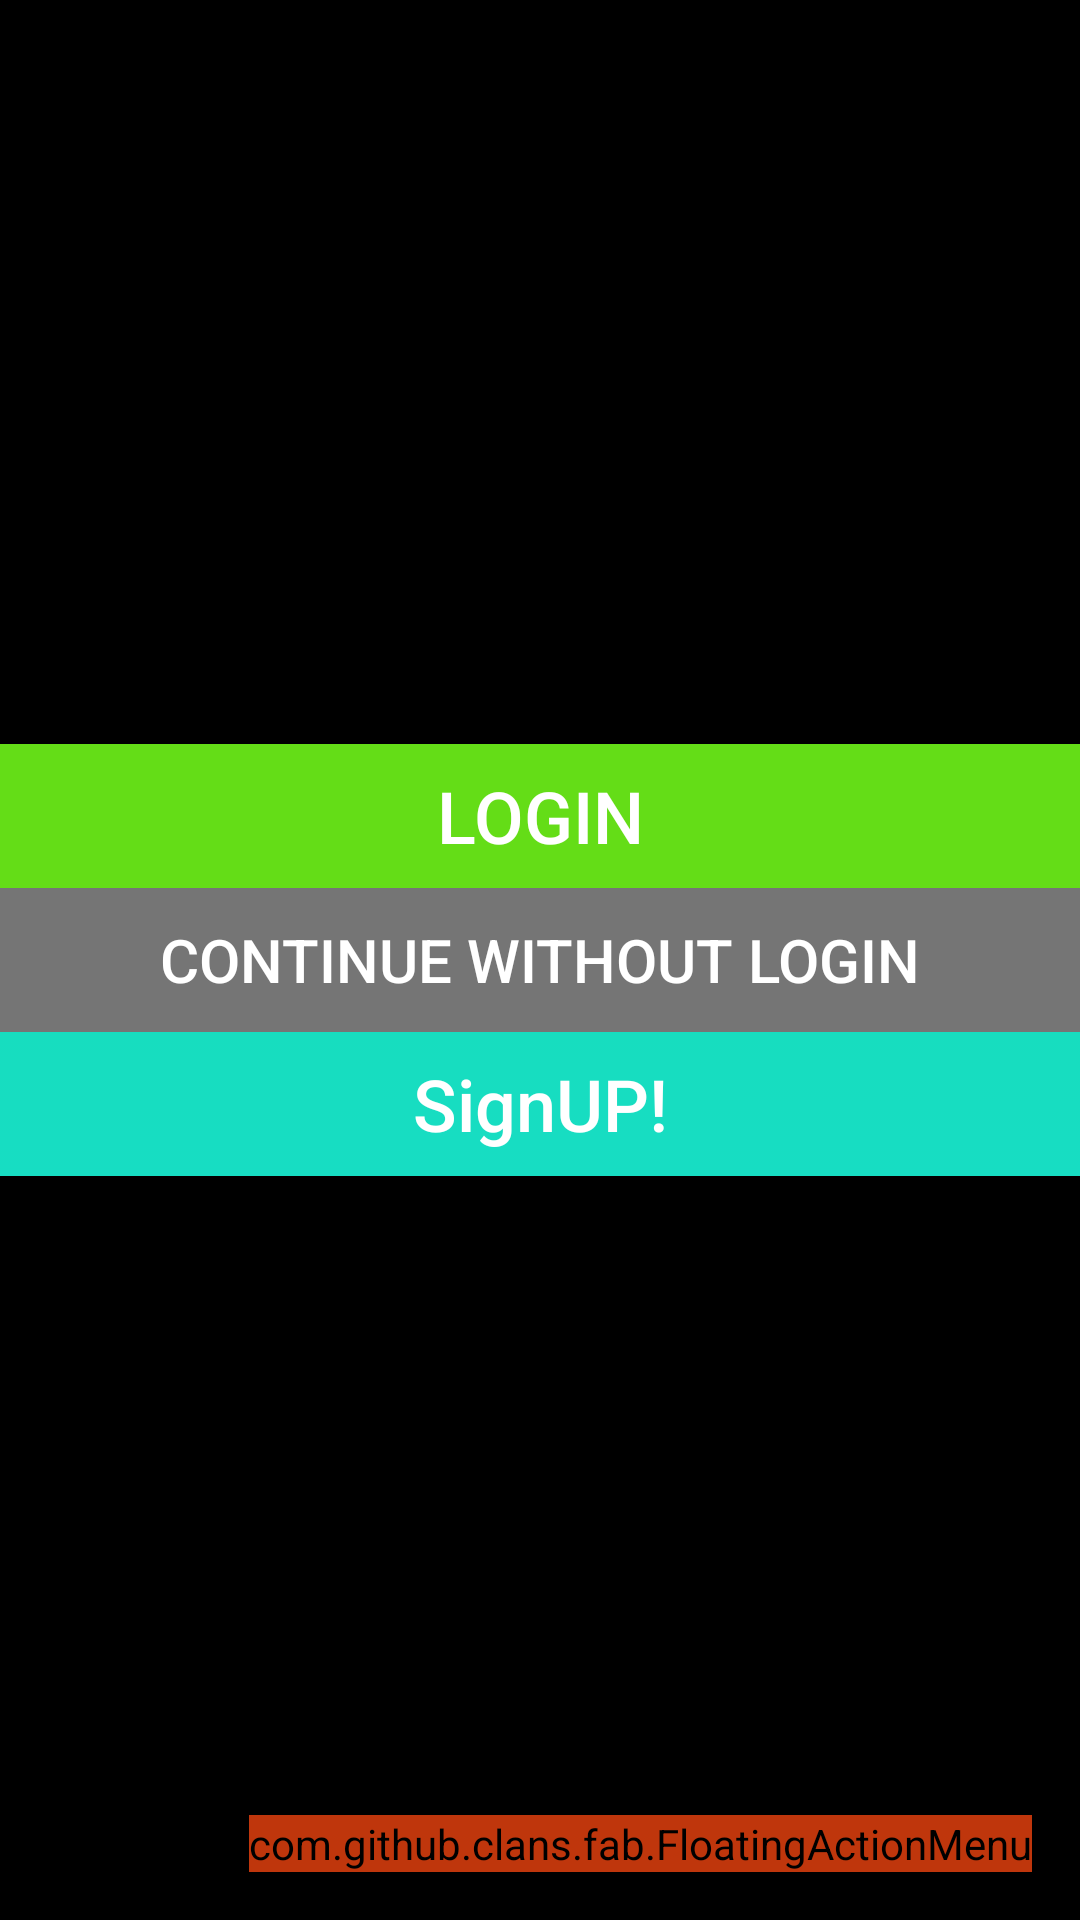

Android layout source for this screen:
<!-- AndroidManifest.xml: application theme AppTheme -->
<!-- res/layout/activity_main.xml -->
<?xml version="1.0" encoding="utf-8"?>
<RelativeLayout xmlns:android="http://schemas.android.com/apk/res/android"
    xmlns:tools="http://schemas.android.com/tools"
    android:layout_width="match_parent"
    android:layout_height="match_parent"
    xmlns:app="http://schemas.android.com/apk/res-auto"
    android:id="@+id/main_at"
    android:background="#000"
    android:paddingTop="@dimen/activity_vertical_margin"
    tools:context="honf.harshil.com.honf.MainActivity">


    <LinearLayout
        android:id="@+id/ll1"
        android:orientation="vertical"
        android:layout_width="match_parent"
        android:layout_height="wrap_content"
        android:layout_centerVertical="true"
        android:layout_alignParentStart="true">

<Button
    android:id="@+id/login_button"
    android:layout_width="match_parent"
    android:layout_height="wrap_content"
    android:text="Login"
    android:textSize="24sp"
    android:textColor="#fff"
    style="@style/Base.Widget.AppCompat.Button.Borderless.Colored"
    android:background="@drawable/my_button"/>
    <Button
android:onClick="search"
        android:id="@+id/continue_button"
        android:layout_below="@id/login_button"
        android:layout_width="match_parent"
        android:layout_height="wrap_content"
        android:text="Continue Without Login"
        android:textSize="20sp"
        style="@style/Base.Widget.AppCompat.Button.Borderless.Colored"
        android:textColor="#fff"
        android:background="@drawable/my_button2"/>
    <Button
        android:textAllCaps="false"
        style="@style/Base.Widget.AppCompat.Button.Borderless.Colored"
        android:textSize="24sp"
        android:textColor="#fff"
        android:layout_width="match_parent"
        android:layout_height="wrap_content"
        android:onClick="signup"
        android:id="@+id/signup_button"
        android:background="@drawable/my_button3"
        android:layout_below="@id/continue_button"
        android:text="SignUP!"
        />
    </LinearLayout>
    <com.github.clans.fab.FloatingActionMenu
        android:id="@+id/fab"
        android:layout_width="wrap_content"
        android:layout_height="wrap_content"
        android:layout_gravity="bottom|end"
        android:layout_alignParentBottom="true"
        android:layout_alignParentEnd="true"
        android:backgroundTint="#bf360c"

        android:layout_margin="@dimen/fab_margin"
        android:src="@android:drawable/ic_input_add" >
        <com.github.clans.fab.FloatingActionButton
            android:id="@+id/add_hotel"
            app:fab_label="Add Restaurant"
            android:onClick="addRestaurant"
            android:layout_height="wrap_content"
            android:layout_width="wrap_content"
            android:src="@android:drawable/ic_input_add"
            android:tag="Add hotel"
            />
    </com.github.clans.fab.FloatingActionMenu>
</RelativeLayout>
<!-- resources referenced by this layout -->
<resources>
  <dimen name="activity_vertical_margin">0dp</dimen>
  <dimen name="fab_margin">16dp</dimen>
  <!-- drawable my_button (drawable) -->
  <?xml version="1.0" encoding="utf-8"?>
  <selector xmlns:android="http://schemas.android.com/apk/res/android">
      <item android:state_pressed="true" >
          <shape android:shape="rectangle"  >
  
              <gradient android:angle="-90" android:startColor="#43a047" android:endColor="#43a047"  />
          </shape>
      </item>
      <item android:state_focused="true">
          <shape android:shape="rectangle"  >
              <corners android:radius="3dip" />
              <solid android:color="#58857e"/>
          </shape>
      </item>
      <item>
          <shape android:shape="rectangle">
  
              <gradient android:angle="-90" android:startColor="#64dd17" android:endColor="#64dd17"/>
          </shape>
      </item>
  </selector>
  <!-- drawable my_button2 (drawable) -->
  <?xml version="1.0" encoding="utf-8"?>
  <selector xmlns:android="http://schemas.android.com/apk/res/android">
      <item android:state_pressed="true" >
          <shape android:shape="rectangle"  >
  
              <gradient android:angle="-90" android:startColor="#505050" android:endColor="#505050"  />
          </shape>
      </item>
      <item android:state_focused="true">
          <shape android:shape="rectangle"  >
              <corners android:radius="3dip" />
              <solid android:color="#6d6f6f"/>
          </shape>
      </item>
      <item>
          <shape android:shape="rectangle">
  
              <gradient android:angle="-90" android:startColor="#757575" android:endColor="#757575"/>
          </shape>
      </item>
  </selector>
  <!-- drawable my_button3 (drawable) -->
  <?xml version="1.0" encoding="utf-8"?>
  <selector xmlns:android="http://schemas.android.com/apk/res/android">
      <item android:state_pressed="true" >
          <shape android:shape="rectangle"  >
  
              <gradient android:angle="-90" android:startColor="#0e9f89" android:endColor="#12a68f"  />
          </shape>
      </item>
      <item android:state_focused="true">
          <shape android:shape="rectangle"  >
              <corners android:radius="3dip" />
              <solid android:color="#58857e"/>
          </shape>
      </item>
      <item>
          <shape android:shape="rectangle">
  
              <gradient android:angle="-90" android:startColor="#17ddbf" android:endColor="#17ddc3"/>
          </shape>
      </item>
  </selector>
  <style name="AppTheme" parent="Theme.AppCompat.Light.NoActionBar">
          
          
          <item name="colorPrimary">@color/colorPrimary</item>
          <item name="colorPrimaryDark">@color/colorPrimaryDark</item>
          <item name="colorAccent">@color/colorAccent</item>
      </style>
  <color name="colorPrimary">#00e676</color>
  <color name="colorPrimaryDark">#43a047</color>
  <color name="colorAccent">#aed581</color>
</resources>
